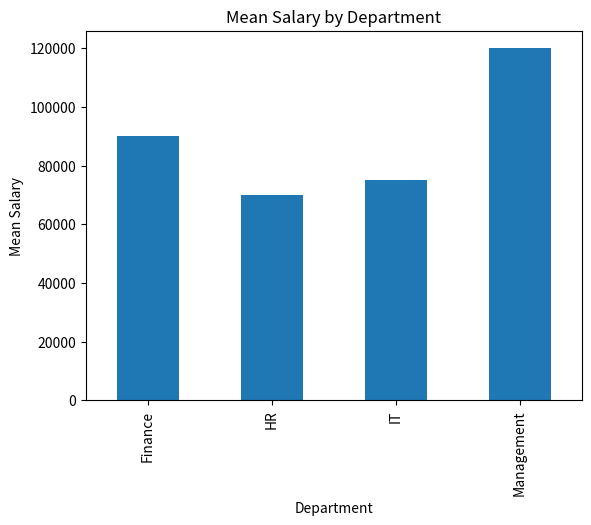

The script that saved this image:
import numpy as np
import matplotlib.pyplot as plt
import pandas as pd
import seaborn as sns


# Step 1: Load the dataset
# For demonstration, we'll create a sample dataset
data = {
    'Name': ['Alice', 'Bob', 'Charlie', 'David', 'Edward'],
    'Age': [24, 27, 22, 32, 29],
    'Salary': [70000, 80000, 55000, 120000, 100000],
    'Department': ['HR', 'Finance', 'IT', 'Management', 'Finance']
}

df = pd.DataFrame(data)

# Step 2: Explore the data
print("DataFrame Head:\n", df.head())
print("\nDataFrame Info:")
df.info()
print("\nDataFrame Description:\n", df.describe())

# Step 3: Clean the data (handling missing values)
# For demonstration, let's assume there are missing values
df.loc[5] = ['Frank', np.nan, 95000, 'IT']
print("\nDataFrame with Missing Values:\n", df)

# Fill missing values
df['Age'].fillna(df['Age'].mean(), inplace=True)

print("\nDataFrame after Handling Missing Values:\n", df)

# Step 4: Analyze the data
# Group by Department and calculate mean salary
grouped_df = df.groupby('Department')['Salary'].mean()
print("\nMean Salary by Department:\n", grouped_df)


# Bar plot for mean salary by department
grouped_df.plot(kind='bar', title='Mean Salary by Department')
plt.ylabel('Mean Salary')
plt.show()


